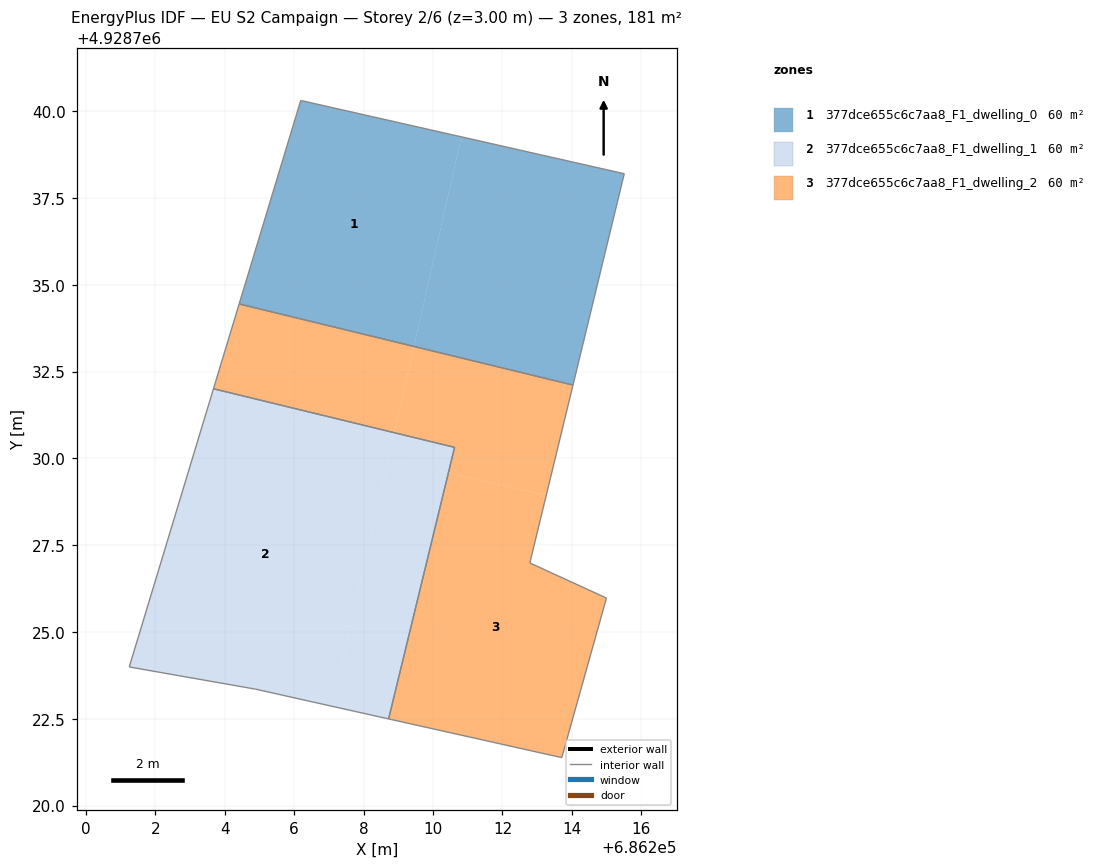
=== STOREY PLAN SPEC (per zone: floor XY polygon, exterior-wall plan segments, windows/doors) ===
zone 1: 377dce655c6c7aa8_F1_dwelling_0  (60.2 m²)
  floor: (686210.82, 4928739.26) (686209.45, 4928733.23) (686204.42, 4928734.45) (686206.19, 4928740.31)
  floor: (686215.51, 4928738.20) (686214.03, 4928732.11) (686209.45, 4928733.23) (686210.82, 4928739.26)
  interior walls: 4
zone 2: 377dce655c6c7aa8_F1_dwelling_1  (60.2 m²)
  floor: (686208.85, 4928730.57) (686207.10, 4928722.86) (686204.89, 4928723.35) (686201.25, 4928723.99) (686203.60, 4928731.76)
  floor: (686210.62, 4928730.32) (686210.44, 4928729.58) (686208.71, 4928729.97) (686208.85, 4928730.57) (686208.89, 4928730.74)
  floor: (686210.44, 4928729.58) (686208.72, 4928722.50) (686207.10, 4928722.86) (686208.71, 4928729.97)
  floor: (686208.89, 4928730.74) (686208.85, 4928730.57) (686203.60, 4928731.76) (686203.68, 4928732.01)
  interior walls: 5
zone 3: 377dce655c6c7aa8_F1_dwelling_2  (60.2 m²)
  floor: (686214.03, 4928732.11) (686213.26, 4928728.94) (686210.44, 4928729.58) (686210.62, 4928730.32) (686208.89, 4928730.74) (686209.45, 4928733.23)
  floor: (686213.26, 4928728.94) (686212.79, 4928726.99) (686215.00, 4928725.98) (686213.71, 4928721.38) (686208.72, 4928722.50) (686210.44, 4928729.58)
  floor: (686209.45, 4928733.23) (686208.89, 4928730.74) (686203.68, 4928732.01) (686204.42, 4928734.45)
  interior walls: 8

=== DERIVED (storey summary) ===
Building: EU S2 Campaign
Storey: 2 of 6  (floor level z = 3.00 m)
Storey gross floor area: 180.6 m²
Zones on this storey: 3
  - 377dce655c6c7aa8_F1_dwelling_0: floor 60.2 m²
  - 377dce655c6c7aa8_F1_dwelling_1: floor 60.2 m²
  - 377dce655c6c7aa8_F1_dwelling_2: floor 60.2 m²
Zone adjacency (shared interzone walls):
  - 377dce655c6c7aa8_F1_dwelling_0 ↔ 377dce655c6c7aa8_F1_dwelling_2
  - 377dce655c6c7aa8_F1_dwelling_1 ↔ 377dce655c6c7aa8_F1_dwelling_2